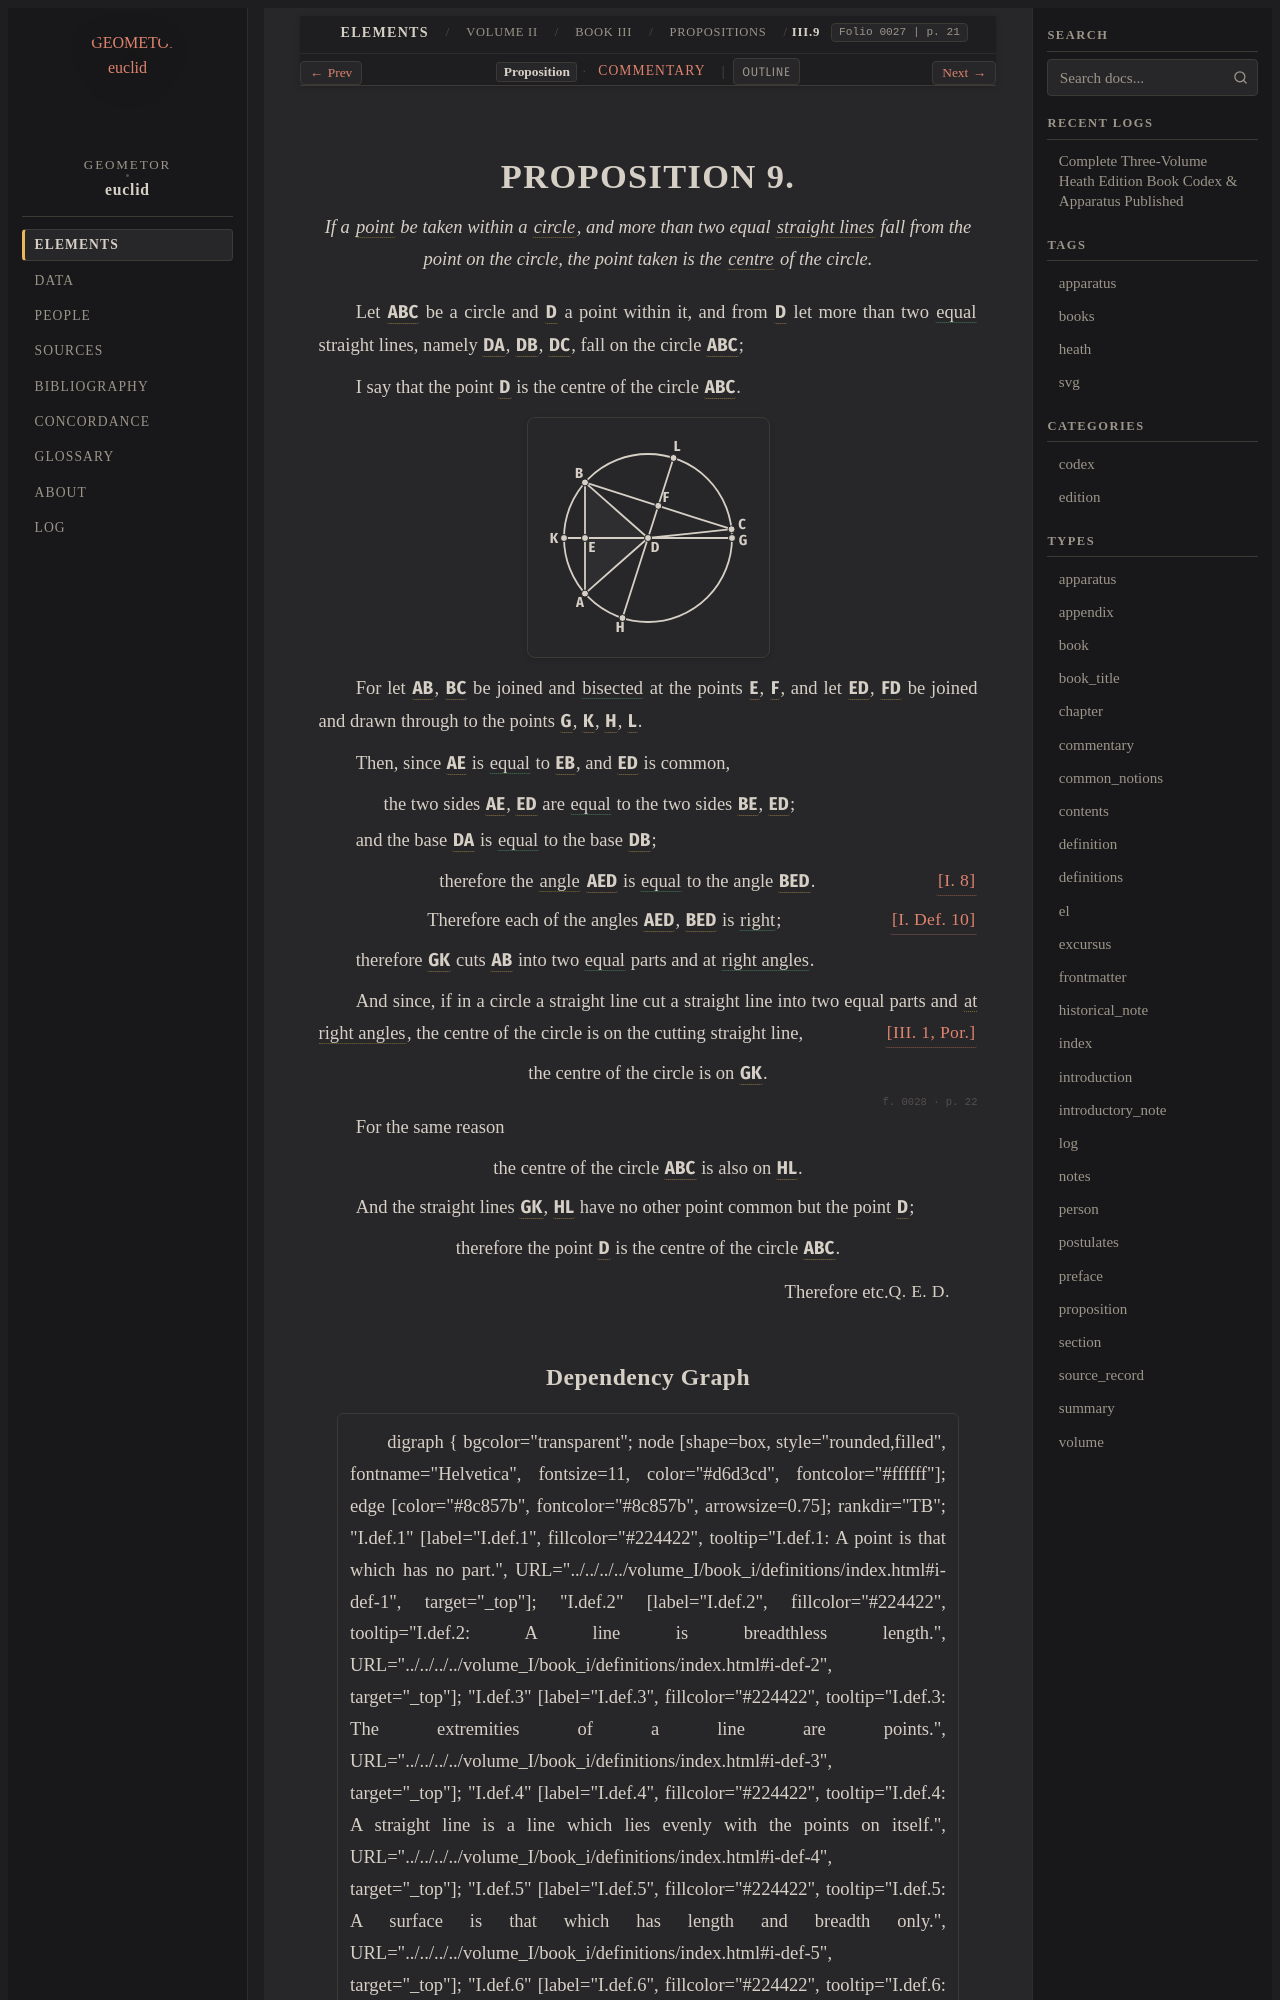

repository: geometor/euclid · page: heath/volume_II/book_iii/propositions/09/index.html · generator: sphinx

:canonical_id: III.9
:volume: II
:book: III
:proposition: 9
:type: proposition
:title: Proposition III.9
:folios: 0027, 0028
:folio: 0027
:page: 21
:pages: 21, 22
:dependencies: I.def.1, I.def.4, I.def.10, I.def.15, I.def.16, I.8, III.1

.. _III.9:

.. folio:: 0027
   :page: 21

PROPOSITION 9.
==============

.. enunciation::

   If a :term:`point <point>` be taken within a :term:`circle <circle>`, and more than two equal :term:`straight lines <straight-line>` fall from the point on the circle, the point taken is the :term:`centre <centre>` of the circle.

Let :g:`ABC <0027.g1:( A B C )>` be a circle and :g:`D <0027.g1:D>` a point within it, and from :g:`D <0027.g1:D>` let more than two :eq:`equal <0027.g1:/ D A / = 0027.g1:/ D B / = 0027.g1:/ D C />` straight lines, namely :g:`DA <0027.g1:/ D A />`, :g:`DB <0027.g1:/ D B />`, :g:`DC <0027.g1:/ D C />`, fall on the circle :g:`ABC <0027.g1:( A B C )>`;

I say that the point :g:`D <0027.g1:D>` is the centre of the circle :g:`ABC <0027.g1:( A B C )>`.

.. picture:: 0027.g1.svg
   :alt: Diagram for Proposition 9

For let :g:`AB <0027.g1:/ A B />`, :g:`BC <0027.g1:/ B C />` be joined and :eq:`bisected <0027.g1:/ A E / = 0027.g1:/ E B /; 0027.g1:/ B F / = 0027.g1:/ F C />` at the points :g:`E <0027.g1:E>`, :g:`F <0027.g1:F>`, and let :g:`ED <0027.g1:/ E D />`, :g:`FD <0027.g1:/ F D />` be joined and drawn through to the points :g:`G <0027.g1:G>`, :g:`K <0027.g1:K>`, :g:`H <0027.g1:H>`, :g:`L <0027.g1:L>`.

Then, since :g:`AE <0027.g1:/ A E />` is :eq:`equal <0027.g1:/ A E / = 0027.g1:/ E B />` to :g:`EB <0027.g1:/ E B />`, and :g:`ED <0027.g1:/ E D />` is common,

.. subclause::

   the two sides :g:`AE <0027.g1:/ A E />`, :g:`ED <0027.g1:/ E D />` are :eq:`equal <0027.g1:/ A E / = 0027.g1:/ B E />` to the two sides :g:`BE <0027.g1:/ B E />`, :g:`ED <0027.g1:/ E D />`;

and the base :g:`DA <0027.g1:/ D A />` is :eq:`equal <0027.g1:/ D A / = 0027.g1:/ D B />` to the base :g:`DB <0027.g1:/ D B />`;

.. assertion:: [I. 8] <I.8>

   therefore the :term:`angle <plane-angle>` :g:`AED <0027.g1:< A E D )>` is :eq:`equal <0027.g1:< A E D ) = 0027.g1:< B E D )>` to the angle :g:`BED <0027.g1:< B E D )>`.

.. assertion:: [I. Def. 10] <I.def.10>

   Therefore each of the angles :g:`AED <0027.g1:< A E D )>`, :g:`BED <0027.g1:< B E D )>` is :eq:`right <0027.g1:< A E D ) = 0027.g1:< B E D )>`;

therefore :g:`GK <0027.g1:/ G K />` cuts :g:`AB <0027.g1:/ A B />` into two :eq:`equal <0027.g1:/ A E / = 0027.g1:/ E B />` parts and at :eq:`right angles <0027.g1:< A E D ) = 0027.g1:< B E D )>`.

And since, if in a circle a straight line cut a straight line into two equal parts and :term:`at right angles <right-angle>`, the centre of the circle is on the cutting straight line, :just:`[III. 1, Por.]`

.. assertion::

   the centre of the circle is on :g:`GK <0027.g1:/ G K />`.

.. _folio-ii-0028:

.. folio:: 0028
   :page: 22

For the same reason

.. assertion::

   the centre of the circle :g:`ABC <0027.g1:( A B C )>` is also on :g:`HL <0027.g1:/ H L />`.

And the straight lines :g:`GK <0027.g1:/ G K />`, :g:`HL <0027.g1:/ H L />` have no other point common but the point :g:`D <0027.g1:D>`;

.. assertion::

   therefore the point :g:`D <0027.g1:D>` is the centre of the circle :g:`ABC <0027.g1:( A B C )>`.

.. qed::

   Therefore etc. :just:`Q. E. D.`
